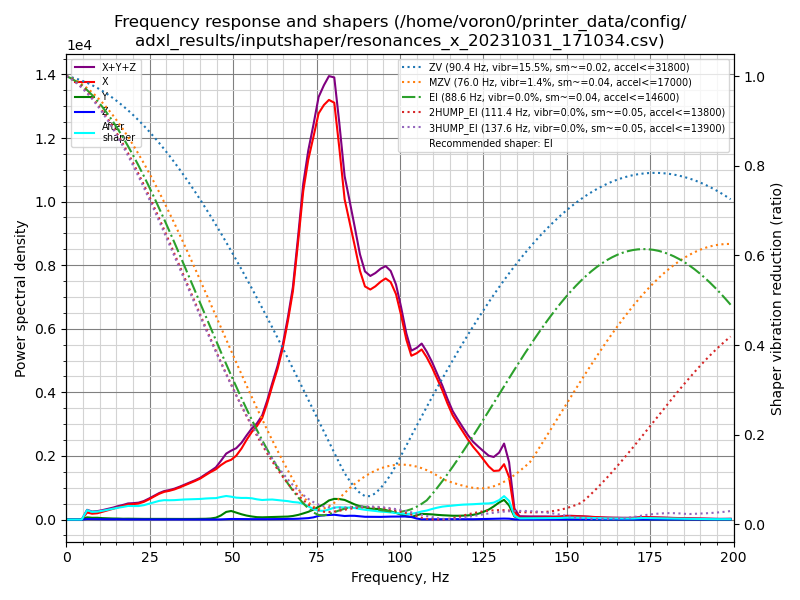

The data file committed next to this chart (first rows):
freq, psd_x, psd_y, psd_z, psd_xyz
0.0, 3.882e+02, 9.847e+01, 1.866e+01, 5.054e+02
1.5, 3.232e+02, 3.928e+02, 9.500e+01, 8.110e+02
3.1, 1.973e+02, 4.694e+02, 1.156e+02, 7.823e+02
4.6, 5.545e+02, 4.642e+02, 9.930e+01, 1.118e+03
6.2, 1.392e+03, 4.423e+02, 9.348e+01, 1.928e+03
7.7, 1.434e+03, 4.285e+02, 9.807e+01, 1.961e+03
9.3, 1.864e+03, 5.316e+02, 1.022e+02, 2.498e+03
10.8, 2.646e+03, 4.810e+02, 9.778e+01, 3.225e+03
12.3, 3.587e+03, 4.600e+02, 9.652e+01, 4.144e+03
13.9, 4.648e+03, 4.589e+02, 1.170e+02, 5.224e+03
15.4, 5.901e+03, 4.863e+02, 1.274e+02, 6.515e+03
17.0, 7.370e+03, 4.244e+02, 9.117e+01, 7.886e+03
18.5, 8.842e+03, 4.992e+02, 9.416e+01, 9.435e+03
20.1, 9.826e+03, 4.890e+02, 1.117e+02, 1.043e+04
21.6, 1.093e+04, 4.696e+02, 1.157e+02, 1.151e+04
23.2, 1.294e+04, 4.857e+02, 1.074e+02, 1.354e+04
24.7, 1.568e+04, 5.283e+02, 1.110e+02, 1.632e+04
26.2, 1.894e+04, 4.934e+02, 1.059e+02, 1.954e+04
27.8, 2.259e+04, 5.257e+02, 1.075e+02, 2.322e+04
29.3, 2.559e+04, 6.150e+02, 1.258e+02, 2.634e+04
30.9, 2.804e+04, 6.044e+02, 1.227e+02, 2.877e+04
32.4, 3.081e+04, 6.618e+02, 1.280e+02, 3.160e+04
34.0, 3.452e+04, 6.580e+02, 1.337e+02, 3.531e+04
35.5, 3.836e+04, 6.727e+02, 1.348e+02, 3.917e+04
37.0, 4.241e+04, 6.727e+02, 1.200e+02, 4.320e+04
38.6, 4.700e+04, 7.835e+02, 1.069e+02, 4.789e+04
40.1, 5.177e+04, 8.779e+02, 1.176e+02, 5.277e+04
41.7, 5.831e+04, 1.024e+03, 1.361e+02, 5.947e+04
43.2, 6.456e+04, 1.410e+03, 1.203e+02, 6.609e+04
44.8, 7.095e+04, 2.599e+03, 1.351e+02, 7.368e+04
46.3, 7.939e+04, 5.947e+03, 2.585e+02, 8.560e+04
47.9, 8.744e+04, 1.151e+04, 5.984e+02, 9.955e+04
49.4, 9.307e+04, 1.333e+04, 8.811e+02, 1.073e+05
50.9, 1.024e+05, 1.115e+04, 8.815e+02, 1.144e+05
52.5, 1.176e+05, 8.719e+03, 7.868e+02, 1.271e+05
54.0, 1.355e+05, 6.792e+03, 7.295e+02, 1.430e+05
55.6, 1.537e+05, 5.343e+03, 7.106e+02, 1.598e+05
57.1, 1.680e+05, 4.304e+03, 6.653e+02, 1.729e+05
58.7, 1.879e+05, 4.149e+03, 6.811e+02, 1.927e+05
60.2, 2.206e+05, 4.505e+03, 7.427e+02, 2.259e+05
61.7, 2.594e+05, 4.833e+03, 8.086e+02, 2.650e+05
63.3, 3.006e+05, 5.172e+03, 8.602e+02, 3.067e+05
64.8, 3.483e+05, 5.621e+03, 1.031e+03, 3.549e+05
66.4, 4.155e+05, 6.258e+03, 1.362e+03, 4.231e+05
67.9, 4.885e+05, 7.667e+03, 1.423e+03, 4.976e+05
69.5, 6.110e+05, 1.019e+04, 1.751e+03, 6.230e+05
71.0, 7.348e+05, 1.368e+04, 2.429e+03, 7.509e+05
72.5, 8.216e+05, 1.762e+04, 3.235e+03, 8.425e+05
74.1, 8.947e+05, 2.340e+04, 5.151e+03, 9.233e+05
75.6, 9.670e+05, 3.019e+04, 8.779e+03, 1.006e+06
77.2, 1.008e+06, 3.777e+04, 1.035e+04, 1.056e+06
78.7, 1.040e+06, 4.733e+04, 1.115e+04, 1.099e+06
80.3, 1.054e+06, 5.229e+04, 1.213e+04, 1.118e+06
81.8, 9.580e+05, 5.281e+04, 1.086e+04, 1.022e+06
83.4, 8.411e+05, 5.148e+04, 9.285e+03, 9.019e+05
84.9, 7.950e+05, 4.660e+04, 1.011e+04, 8.517e+05
86.4, 7.459e+05, 4.124e+04, 1.016e+04, 7.973e+05
88.0, 6.891e+05, 3.685e+04, 8.928e+03, 7.348e+05
89.5, 6.569e+05, 3.452e+04, 7.813e+03, 6.992e+05
91.1, 6.598e+05, 3.115e+04, 7.809e+03, 6.987e+05
... 70 more rows
